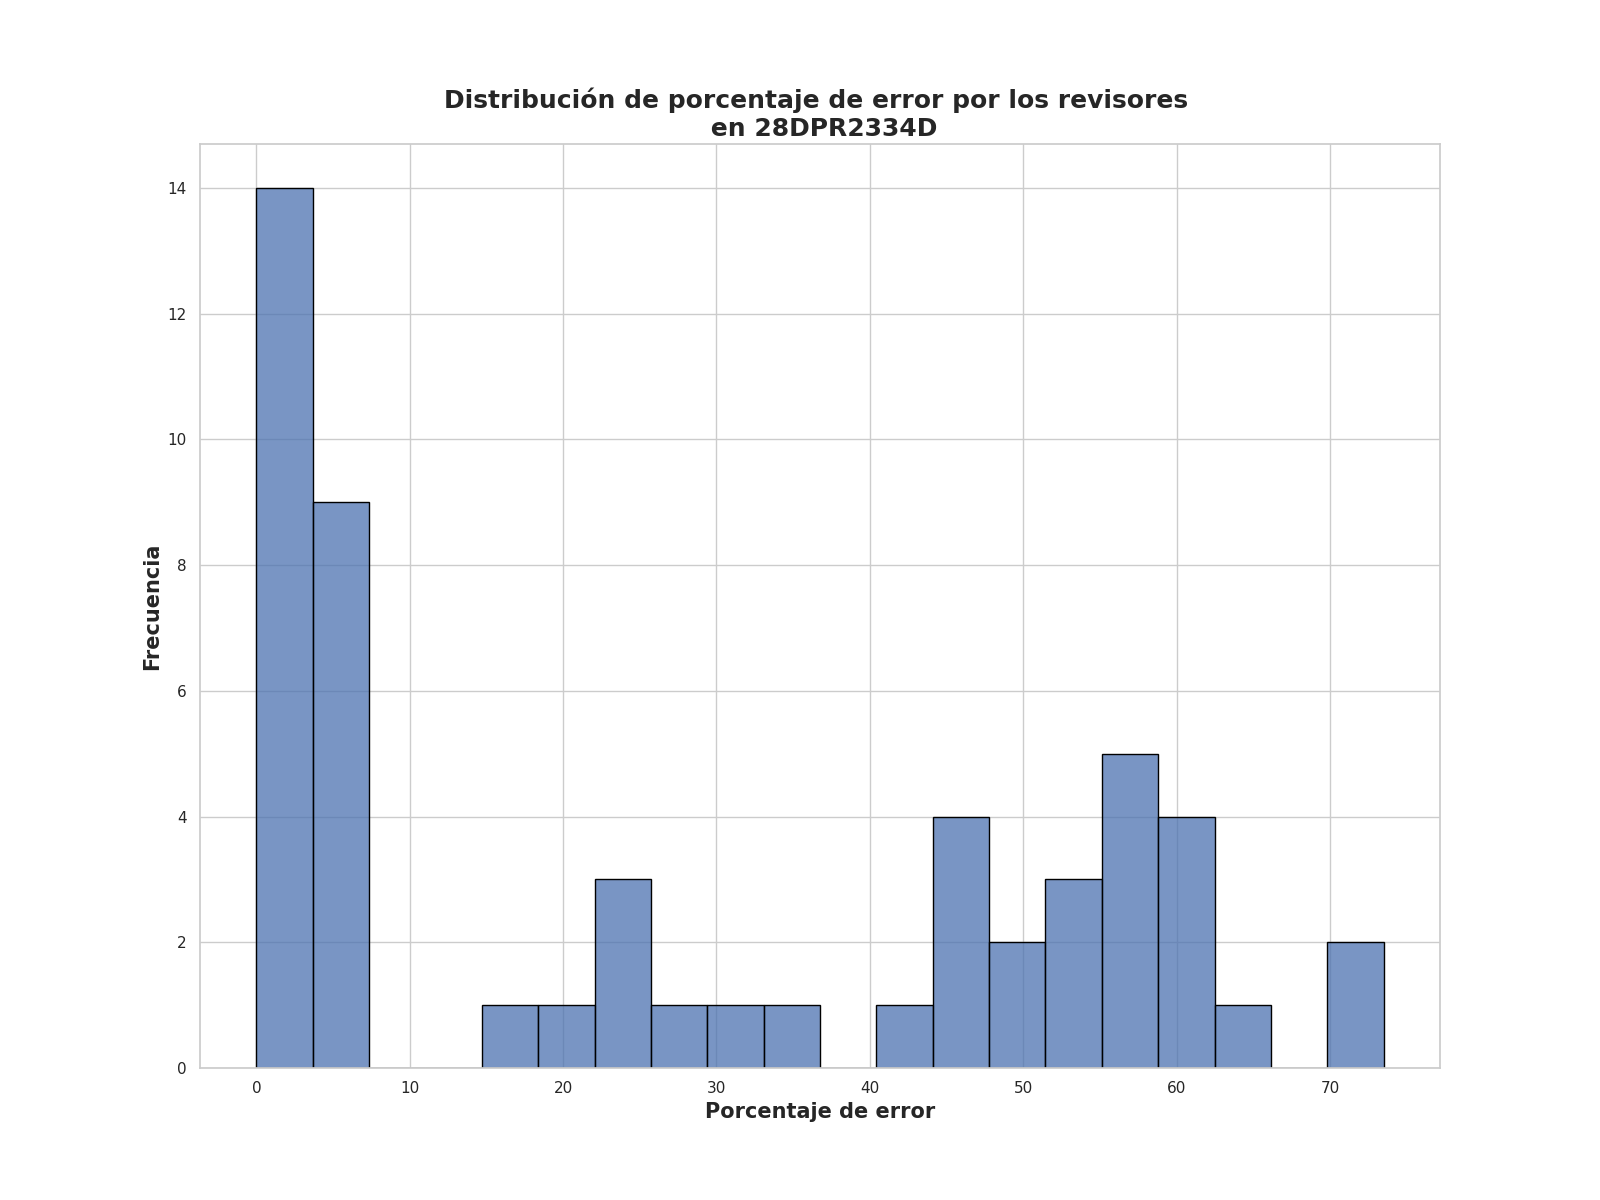

The data file committed next to this chart (first rows):
Porcentaje de error de revisores, Frecuencia
1.25, 5
4.5, 5
2.5, 4
3.25, 3
3.75, 2
59.0, 2
72.25, 1
53.25, 1
23.5, 1
57.75, 1
20.25, 1
49.25, 1
58.5, 1
45.75, 1
59.5, 1
73.5, 1
48.75, 1
52.0, 1
23.75, 1
64.75, 1
3.12, 1
46.75, 1
45.25, 1
18.25, 1
33.5, 1
58.0, 1
26.5, 1
5.12, 1
0.0, 1
47.0, 1
57.25, 1
56.25, 1
54.0, 1
30.25, 1
62.25, 1
43.25, 1
6.5, 1
22.5, 1
